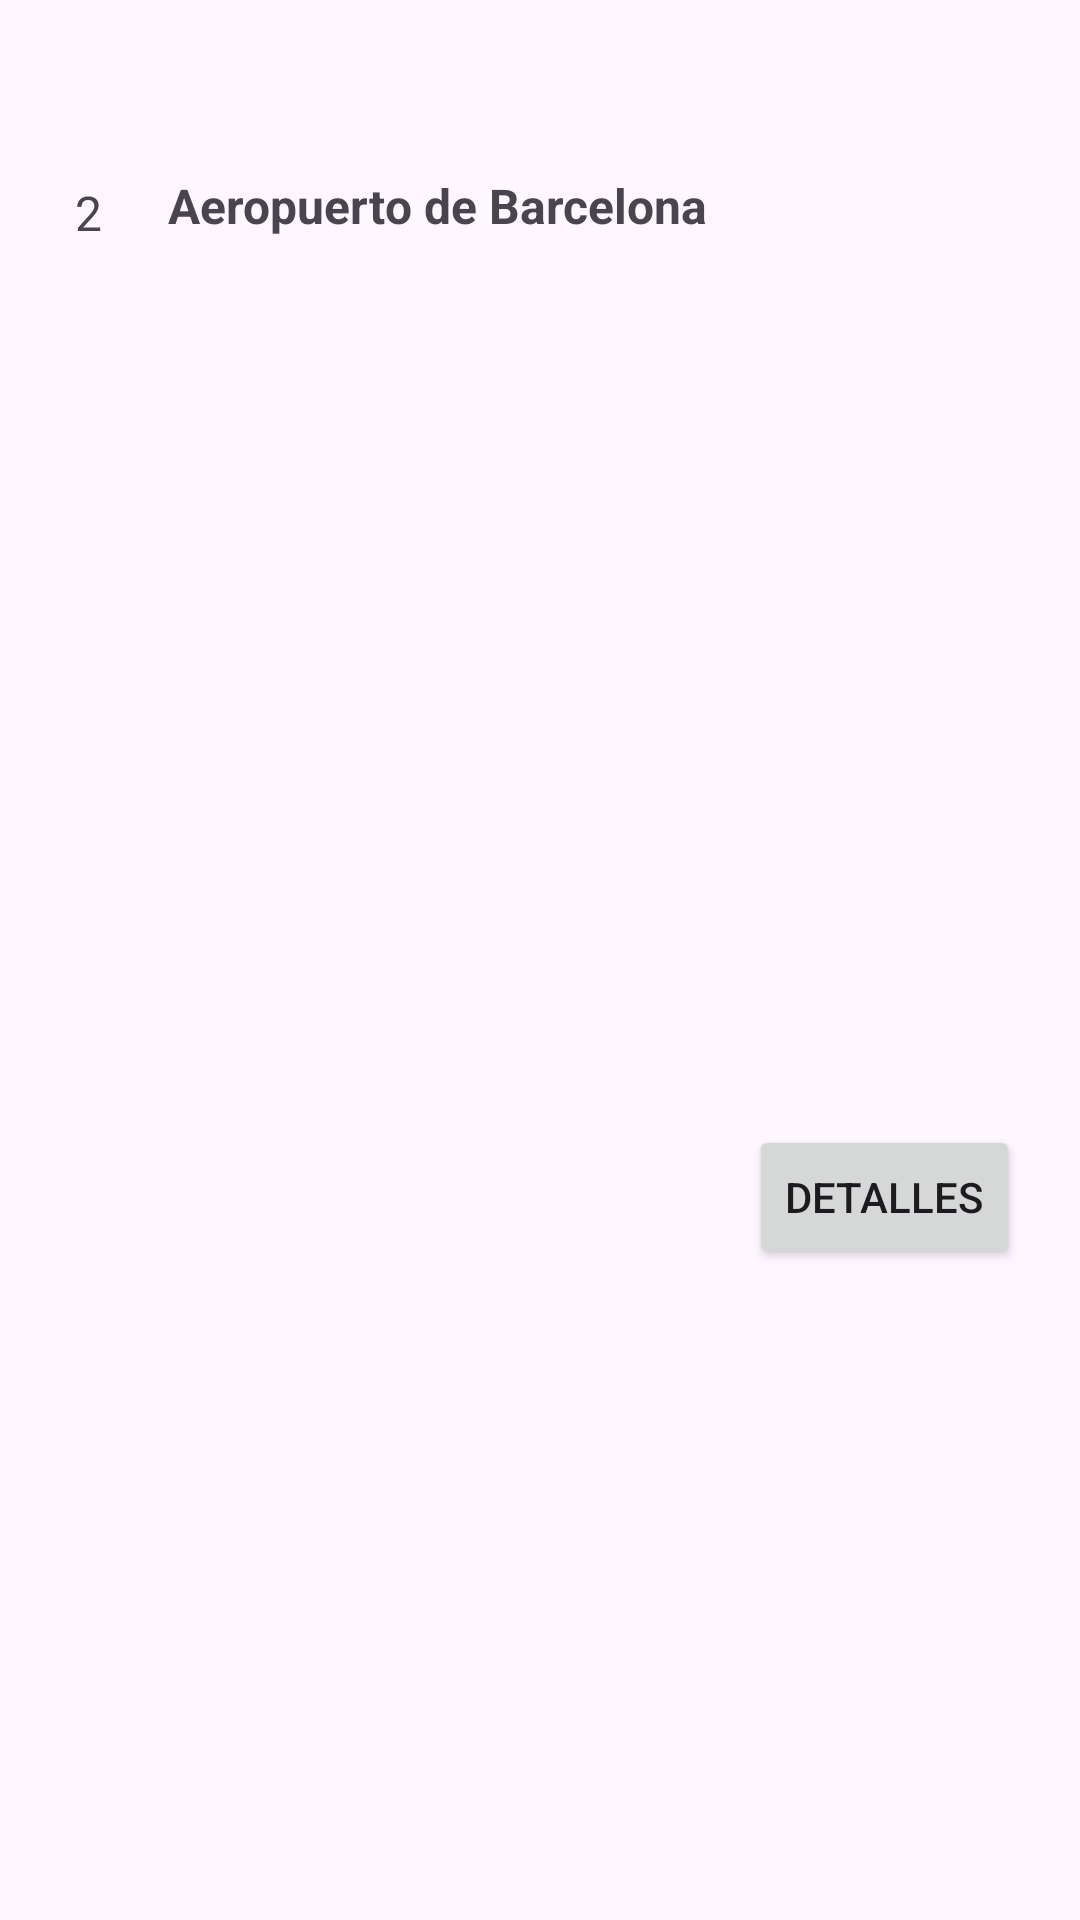

Write the Android layout XML for this screen, with the resource values it uses.
<!-- AndroidManifest.xml: application theme Theme.AirAdmin -->
<!-- res/layout/airport_list_items.xml -->
<?xml version="1.0" encoding="utf-8"?>
<androidx.constraintlayout.widget.ConstraintLayout xmlns:android="http://schemas.android.com/apk/res/android"
    xmlns:app="http://schemas.android.com/apk/res-auto"
    xmlns:tools="http://schemas.android.com/tools"
    android:layout_width="match_parent"
    android:layout_height="wrap_content"
    android:padding="20dp">

    <Button
        android:id="@+id/button_details_airport"
        android:layout_width="wrap_content"
        android:layout_height="wrap_content"
        android:layout_marginTop="25dp"
        android:onClick="goDetailsAirport"
        android:text="@string/details"
        app:layout_constraintBottom_toBottomOf="parent"
        app:layout_constraintEnd_toEndOf="parent"
        app:layout_constraintTop_toTopOf="parent"
        app:layout_constraintVertical_bias="0.626" />

    <TextView
        android:id="@+id/airport_item_name"
        android:layout_width="wrap_content"
        android:layout_height="47dp"
        android:layout_marginStart="12dp"
        android:layout_marginTop="25dp"
        android:layout_weight="1"
        android:gravity="center|start"
        android:padding="5dp"
        android:paddingVertical="10dp"
        android:paddingTop="10dp"
        android:text="Aeropuerto de Barcelona"
        android:textAllCaps="false"
        android:textSize="16sp"
        android:textStyle="bold"
        app:layout_constraintStart_toEndOf="@+id/airport_item_id"
        app:layout_constraintTop_toTopOf="parent" />

    <TextView
        android:id="@+id/airport_item_id"
        android:layout_width="wrap_content"
        android:layout_height="wrap_content"
        android:layout_marginTop="35dp"
        android:layout_weight="1"
        android:gravity="center"
        android:padding="5dp"
        android:paddingVertical="10dp"
        android:paddingTop="10dp"
        android:text="2"
        android:textSize="16sp"
        app:layout_constraintStart_toStartOf="parent"
        app:layout_constraintTop_toTopOf="parent" />

</androidx.constraintlayout.widget.ConstraintLayout>
<!-- resources referenced by this layout -->
<resources>
  <string name="details">Detalles</string>
  <style name="Theme.AirAdmin" parent="Base.Theme.AirAdmin" />
  <style name="Base.Theme.AirAdmin" parent="Theme.Material3.DayNight">
          <item name="colorPrimary">#00CCC7</item>
          <item name="colorPrimaryDark">#1F9997</item>
          <item name="colorAccent">#5696EF</item>
      </style>
</resources>
